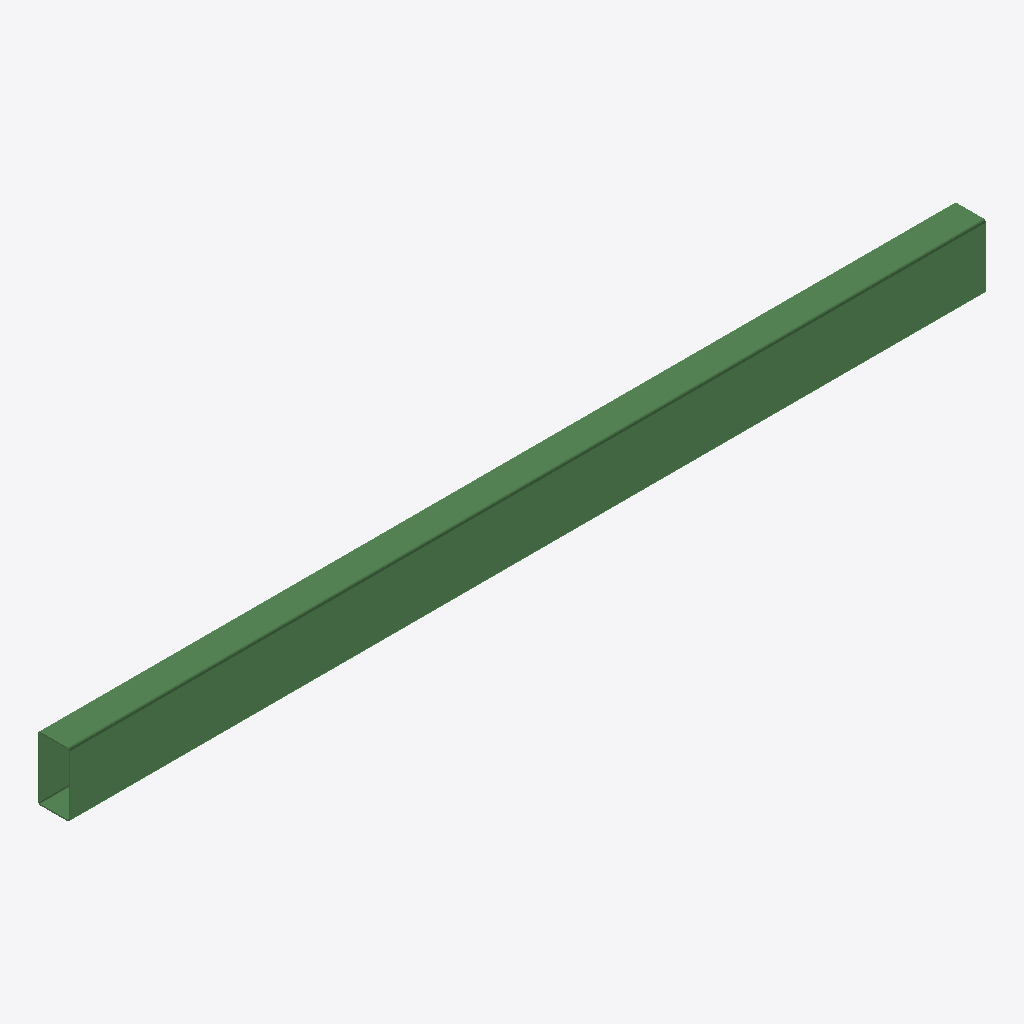
Isometric view of an IFC building model (IFC-SPF (STEP), schema IFC2X3, length unit millimetre), seen from the south-west, elements coloured by IFC class: 1 beam (green).
Extent 2.9 m × 0.1 m × 0.2 m (x, y, z). Storeys (1): Undefined at 0.00 m. Elements (1): 1 IfcBeam.

HEADER;
FILE_DESCRIPTION(('ViewDefinition[AISC_Steel_Detailing]','Option [BaseQuantities:Off]','Option [GridExport:On]','Option [Assemblies:Off]','Option [Bolts:On]','Option [Rebars:On]','Option [PourObjects:Off]','Option [Welds:On]','Option [SurfaceTreatments:On]','Option [LocationBy:0]','Option [ViewColors:Off]','Option [SectionedSpine:Off]','[2 more]'),'2;1');
FILE_NAME('b_319_Qty_10.ifc','2026-05-16T11:53:02',('GIOVANNIPC\\gcorrea'),('Structural Designer'),'IFC Database version: Work','Tekla Structures 2020 Service Pack 5, IFC Export','');
FILE_SCHEMA(('IFC2X3'));
ENDSEC;
DATA;
#37=IFCPROJECT('2G7ZFDNE16yBDU14FA92Me',#5,'Proyecto',$,$,$,$,(#11),#36);
#39=IFCSITE('2xvEzEinjBTea80yOTcujY',#5,'Obra',$,$,#38,$,$,.ELEMENT.,$,$,$,$,$);
#41=IFCBUILDING('0COw7l00fEPubpJq39yWVJ',#5,'Undefined',$,$,#40,$,$,.ELEMENT.,$,$,$);
#43=IFCBUILDINGSTOREY('29hdEUCErFze9E_VIAceOd',#5,'Undefined',$,$,#42,$,$,.ELEMENT.,0.0);
#59=IFCBEAM('1G3Dh9QTHDWB6yrG0oFYXg',#44,'BEAM','[]200*100*4','[]200*100*4',#47,#58,'ID500cdac9-69d4-4d80-b1bc-d500323e286a');
ENDSEC;
